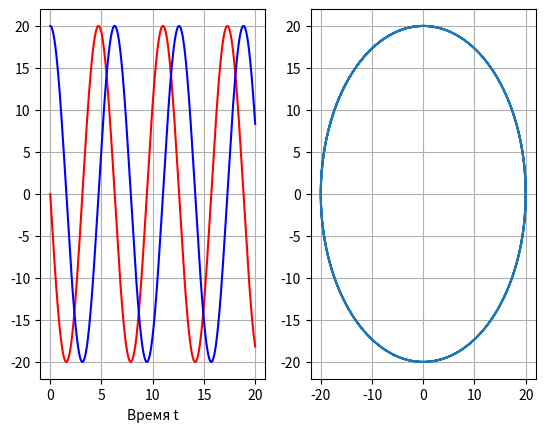

Source code (Python):
import numpy as np
import matplotlib.pyplot as plt


def test(x):
    xdot = np.array([-x[1], x[0]])

    return xdot


def rk4(f, x0, t0, tf, dt):
    t = np.arange(t0, tf, dt)
    nt = t.size

    nx = x0.size
    x = np.zeros((nx, nt))

    x[:, 0] = x0

    for k in range(nt - 1):
        k1 = f(t[k], x[:, k])
        k2 = f(t[k] + dt / 2, x[:, k] + dt * k1 / 2)
        k3 = f(t[k] + dt / 2, x[:, k] + dt * k2 / 2)
        k4 = f(t[k] + dt, x[:, k] + dt * k3)

        dx = dt * (k1 + 2 * k2 + 2 * k3 + k4) / 6

        x[:, k + 1] = x[:, k] + dx

    return x, t


f = lambda t, x: test(x)

x0 = np.array([0, 20])
t0 = 0
tf = 20
dt = 0.01
x, t = rk4(f, x0, t0, tf, dt)

plt.subplot(1, 2, 1)
plt.plot(t, x[0, :], color='red')
plt.plot(t, x[1, :], color='blue')
plt.xlabel('Время t')
plt.grid()

plt.subplot(1, 2, 2)
plt.plot(x[0, :], x[1, :])
plt.grid()

plt.savefig('test1.png')
plt.show()
